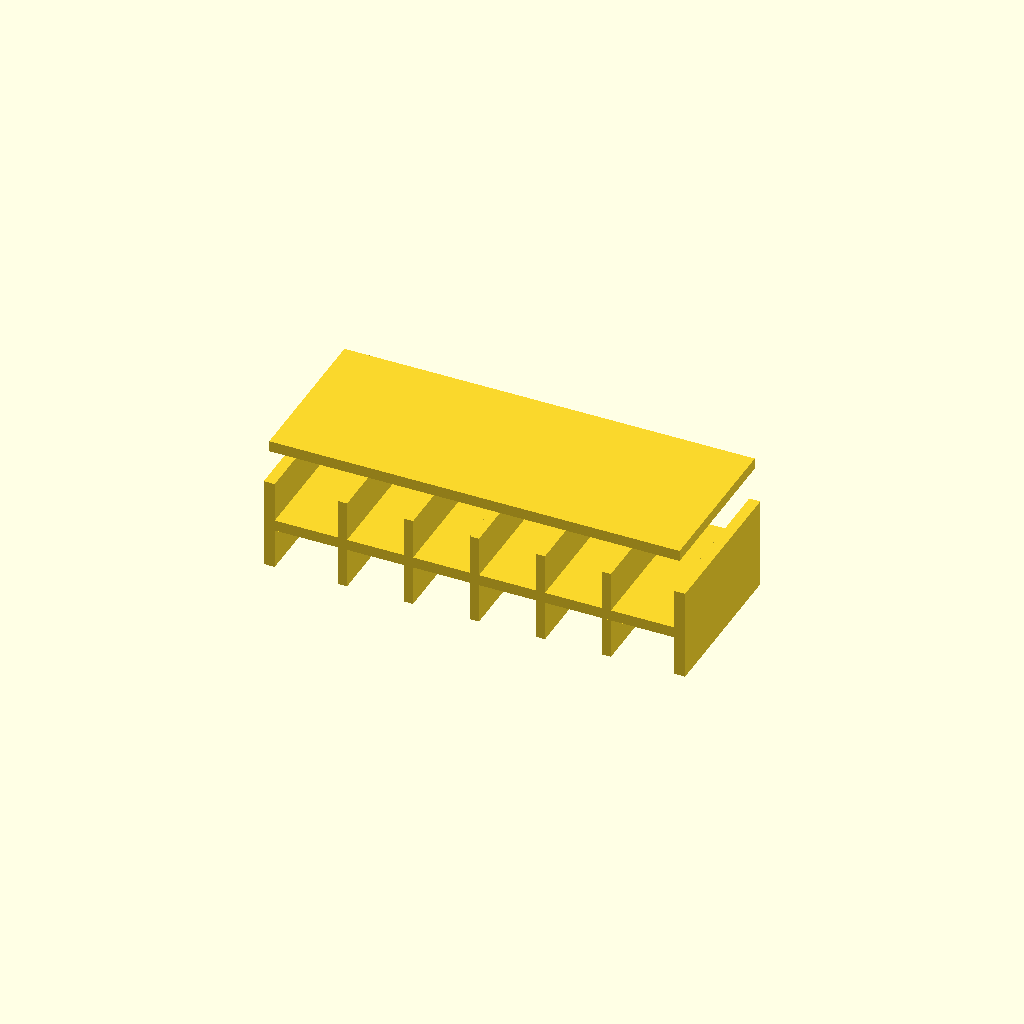
Cell 1: the model at its default parameters.
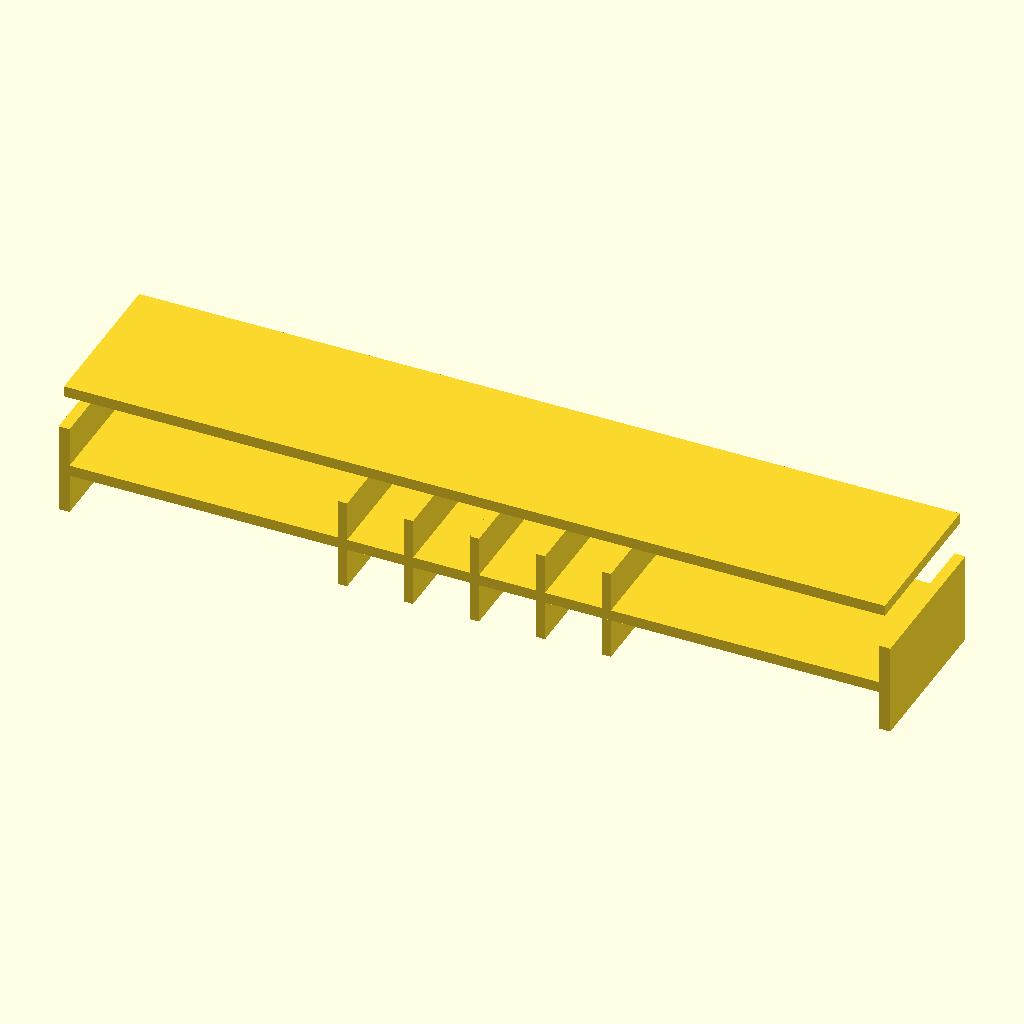
Cell 2: base_x = 224 (everything else at default).
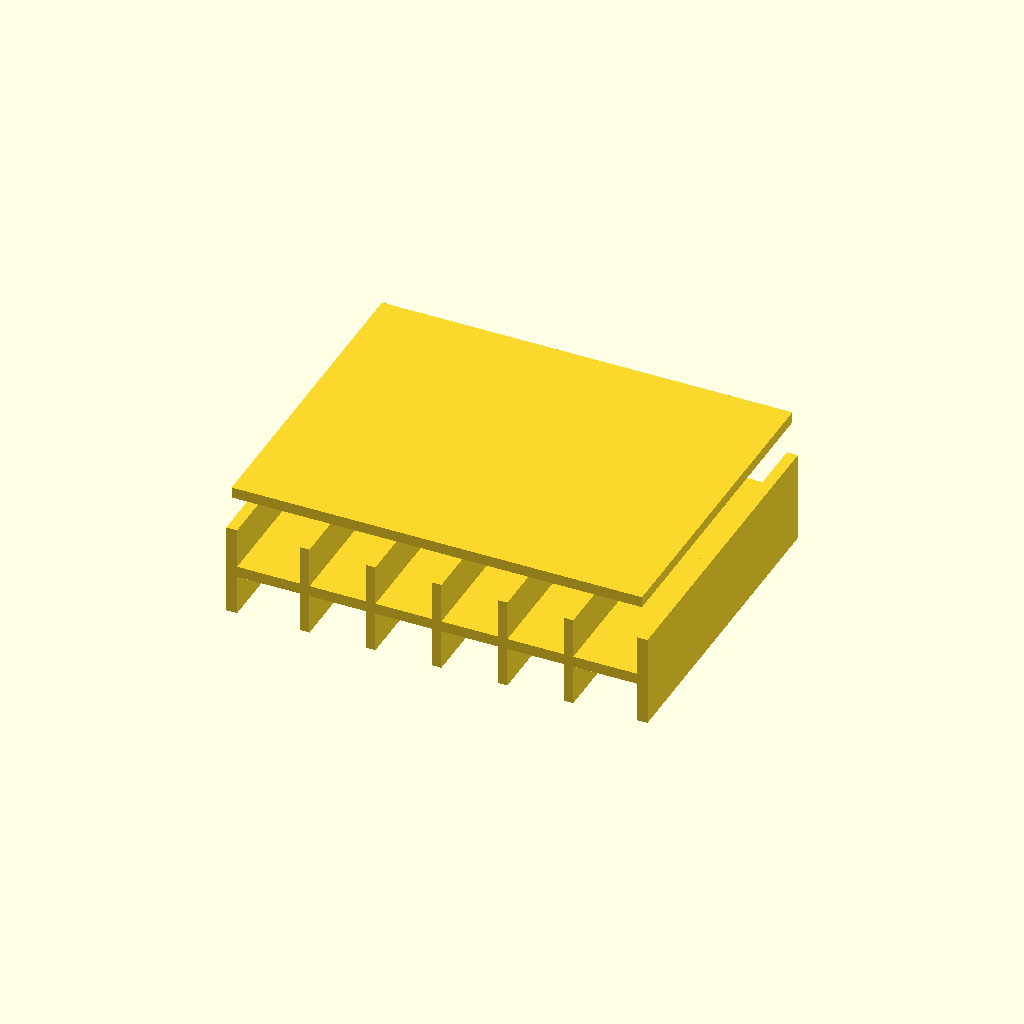
Cell 3 — base_y set to 88, the other parameters unchanged.
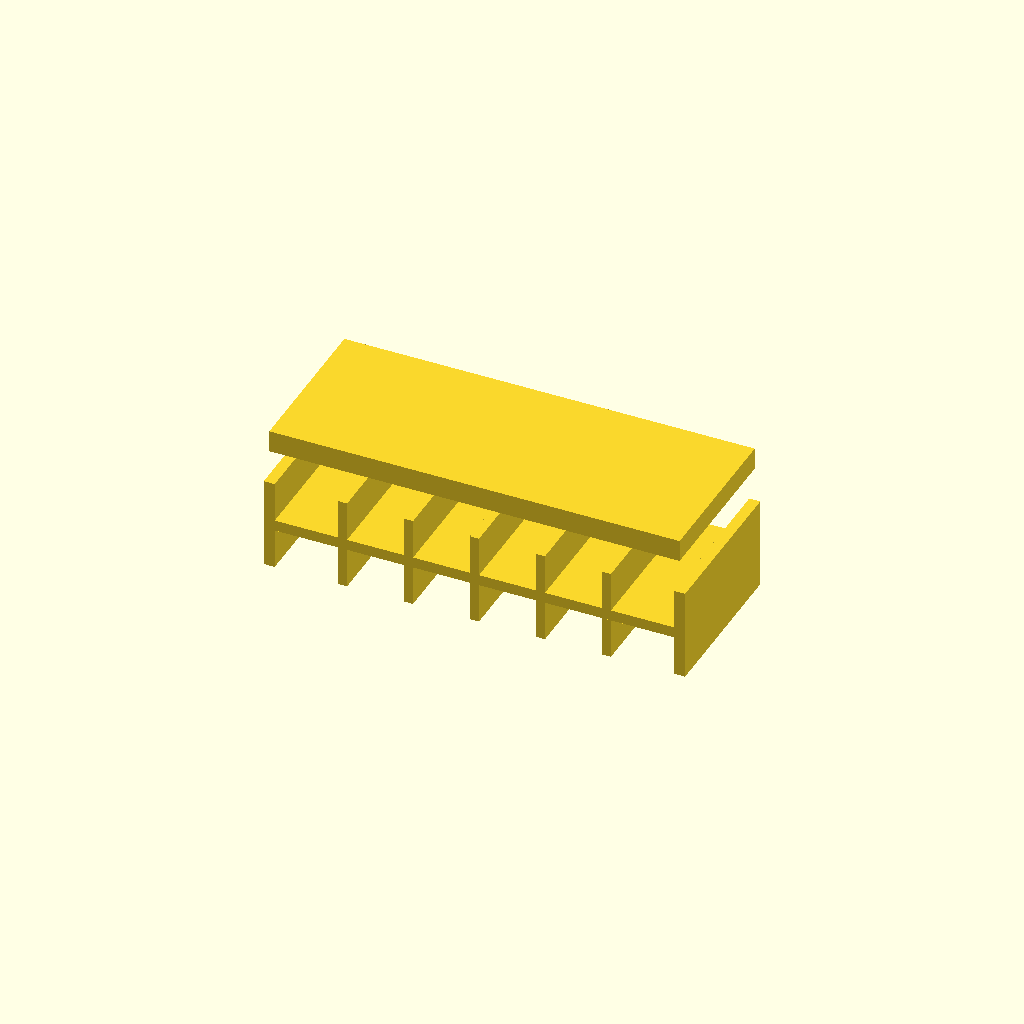
Cell 4: the same model with deck_t = 6.
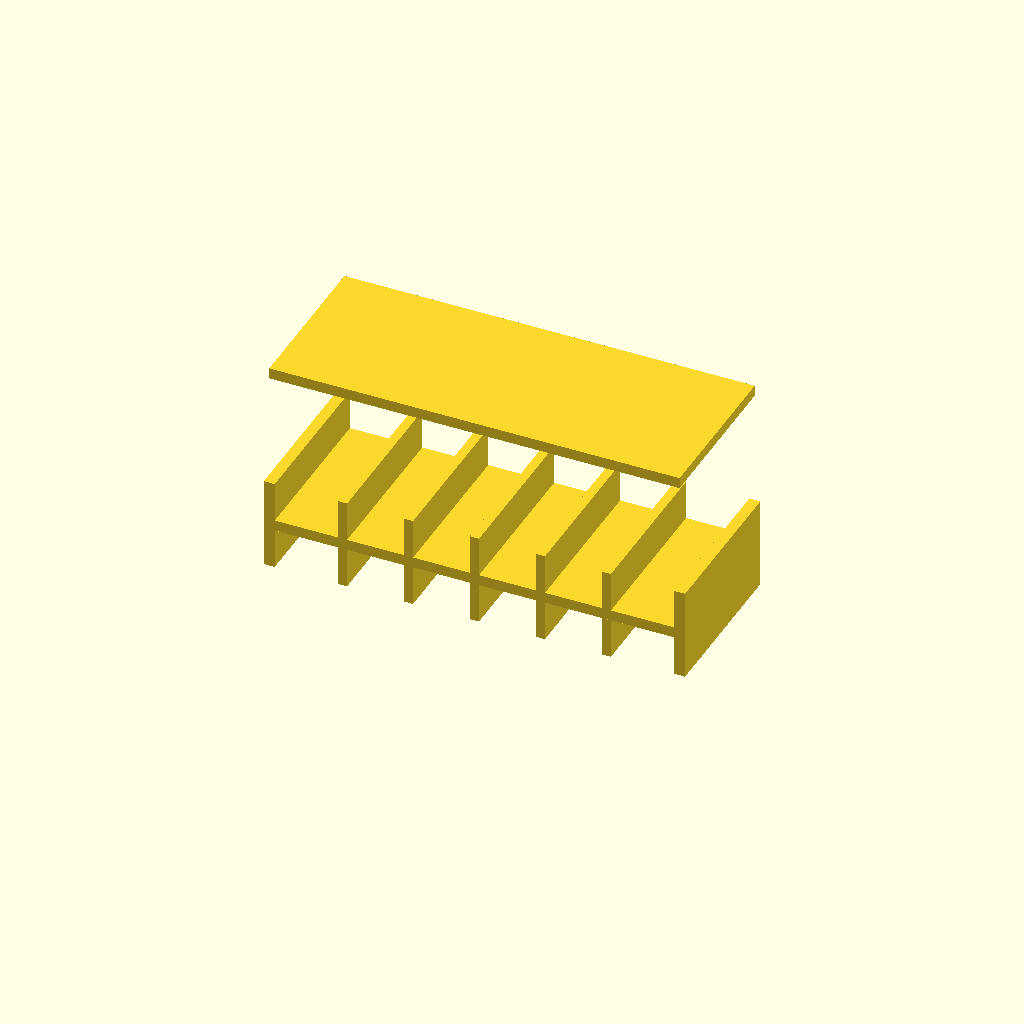
Cell 5: deck_z = 44 (everything else at default).
All cells are drawn from one camera (rotation 55°, 0°, 25°, orthographic, colour scheme Cornfield), so only the parameter changes between them.
Source of the model, bench/heldout/harness/bench/results/r4-qwen38-scadfix/code/tiiny_Qwen_Qwen3.8-27B/cuvette_rack_2x6_s1_a1.scad:
// 12-cuvette rack, printed standing on its base (z = 0 to 25)
// All dimensions in mm, measured with calipers.

// Base / deck plates
base_x = 112;   // base plate length along X
base_y = 44;    // base plate depth along Y
base_t = 3;     // base plate thickness (z 0..3)
deck_t = 3;     // deck plate thickness (z 22..25)
deck_z = 22;    // bottom of deck plate

// Upright walls (full height, as deep as the plates)
wall_h = 25;    // total height of walls (z 0..25)
end_w = 3;      // thickness of the two end walls (along X)
rib_w = 2.5;    // thickness of the five internal ribs (along X)
rib_x = [-36, -18, 0, 18, 36];  // centre X positions of the five ribs

// Deck through-holes for 12.5 mm square cuvettes
hole_s = 13;    // square hole side length
pitch = 18;     // centre-to-centre spacing in both X and Y
n_rows = 2;     // rows along Y
n_cols = 6;     // columns along X

$fn = 64;

// ---- Base plate (z 0..3), centred on origin ----
module base() {
    translate([0, 0, 0])
        cube([base_x, base_y, base_t], center = true);
}

// ---- Deck plate (z 22..25), centred on origin ----
module deck() {
    translate([0, 0, deck_z + deck_t / 2])
        cube([base_x, base_y, deck_t], center = true);
}

// ---- 12 square through-holes in the deck ----
// 2 rows (Y) x 6 columns (X), 18 mm pitch, centred on the deck.
module hole_cutters() {
    for (i = [0 : n_cols - 1], j = [0 : n_rows - 1])
        translate([
            (i - (n_cols - 1) / 2) * pitch,   // X
            (j - (n_rows - 1) / 2) * pitch,   // Y
            deck_z - 1                        // extend 1 mm below deck bottom
        ])
        cube([hole_s, hole_s, deck_t + 2], center = true);
}

// ---- Seven upright walls, z 0..25, full Y depth ----
// Two 3 mm end walls flush with the short ends (x = ±56)
module end_walls() {
    translate([-base_x / 2, 0, 0])
        cube([end_w, base_y, wall_h], center = true);
    translate([ base_x / 2, 0, 0])
        cube([end_w, base_y, wall_h], center = true);
}

// Five 2.5 mm ribs centred at x = -36, -18, 0, 18, 36
module ribs() {
    for (x = rib_x)
        translate([x, 0, 0])
            cube([rib_w, base_y, wall_h], center = true);
}

// ---- Assemble ----
union() {
    base();
    difference() {
        deck();
        hole_cutters();
    }
    end_walls();
    ribs();
}
Parameter table extracted from the source (name, type, default, range or options):
base_x: number, default 112
base_y: number, default 44
base_t: number, default 3
deck_t: number, default 3
deck_z: number, default 22
wall_h: number, default 25
end_w: number, default 3
rib_w: number, default 2.5
hole_s: number, default 13
pitch: number, default 18
n_rows: number, default 2
n_cols: number, default 6
